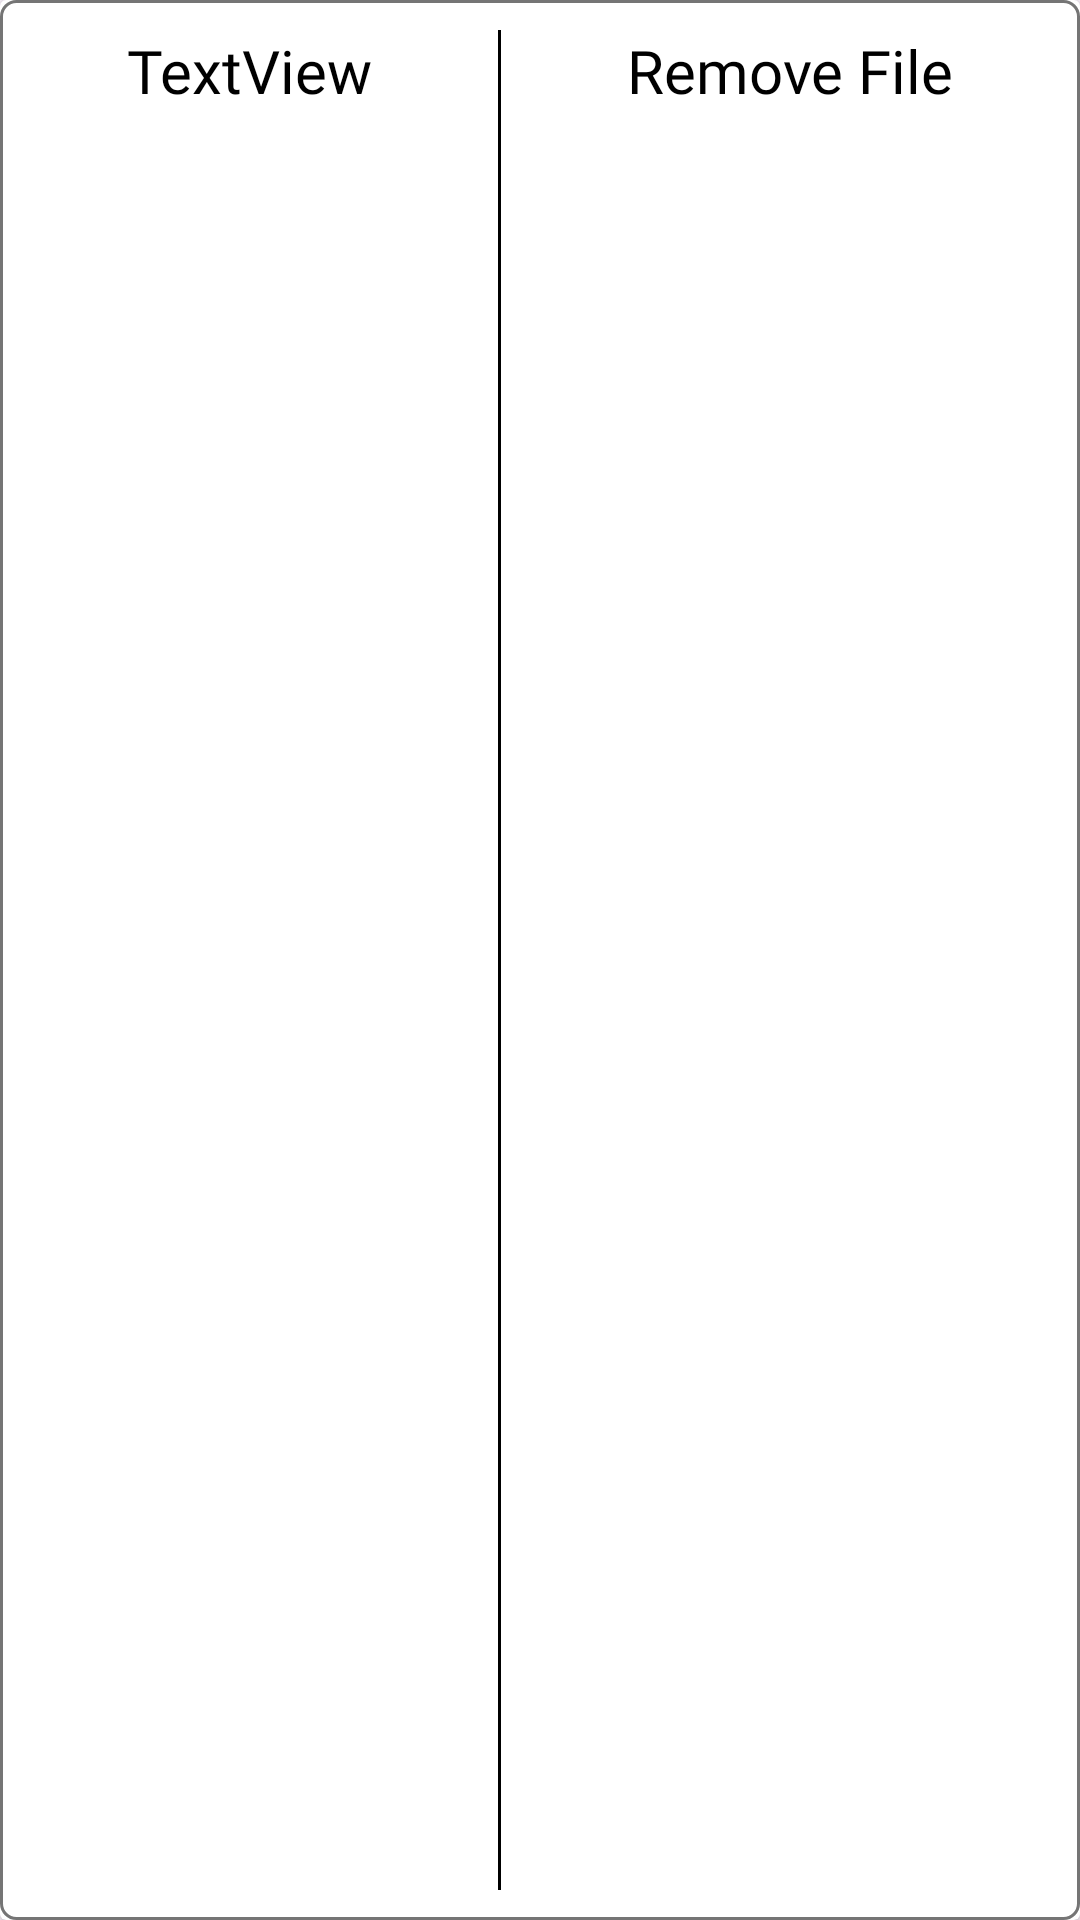

Android layout source for this screen:
<!-- AndroidManifest.xml: application theme Theme.CodefestApp -->
<!-- res/layout/file_item.xml -->
<?xml version="1.0" encoding="utf-8"?>
<androidx.cardview.widget.CardView xmlns:android="http://schemas.android.com/apk/res/android"
    android:layout_width="match_parent"
    android:layout_margin="10dp"
    android:layout_height="50dp">

    <LinearLayout
        android:layout_width="match_parent"
        android:layout_height="match_parent"
        android:padding="10dp"
        android:background="@drawable/border_design1"
        android:orientation="horizontal">

        <TextView
            android:id="@+id/file_name_title"
            android:layout_width="wrap_content"
            android:layout_height="wrap_content"
            android:layout_weight="1"
            android:fontFamily="@font/montserrat"
            android:textColor="@color/black"
            android:textSize="20sp"
            android:textAlignment="center"
            android:text="TextView" />

        <View
            android:layout_width="1dp"
            android:layout_height="match_parent"
            android:background="@color/black"
            android:layout_marginStart="10dp"
            android:layout_marginEnd="10dp"/>

        <TextView
            android:id="@+id/remove_file_btn"
            android:layout_width="wrap_content"
            android:layout_height="wrap_content"
            android:layout_weight="1"
            android:fontFamily="@font/montserrat"
            android:textAlignment="center"
            android:textSize="20sp"
            android:textColor="@color/black"
            android:text="Remove File" />

    </LinearLayout>
</androidx.cardview.widget.CardView>
<!-- resources referenced by this layout -->
<resources>
  <color name="black">#FF000000</color>
  <!-- drawable border_design1 (drawable) -->
  <?xml version="1.0" encoding="utf-8"?>
  <shape android:shape="rectangle"
      xmlns:android="http://schemas.android.com/apk/res/android">
  
      <stroke android:width="1dp" android:color="#757575"/>
      <corners android:radius="5dp"/>
  </shape>
  <style name="Theme.CodefestApp" parent="Base.Theme.CodefestApp" />
  <style name="Base.Theme.CodefestApp" parent="Theme.Material3.DayNight.NoActionBar">
          
          
      </style>
</resources>
